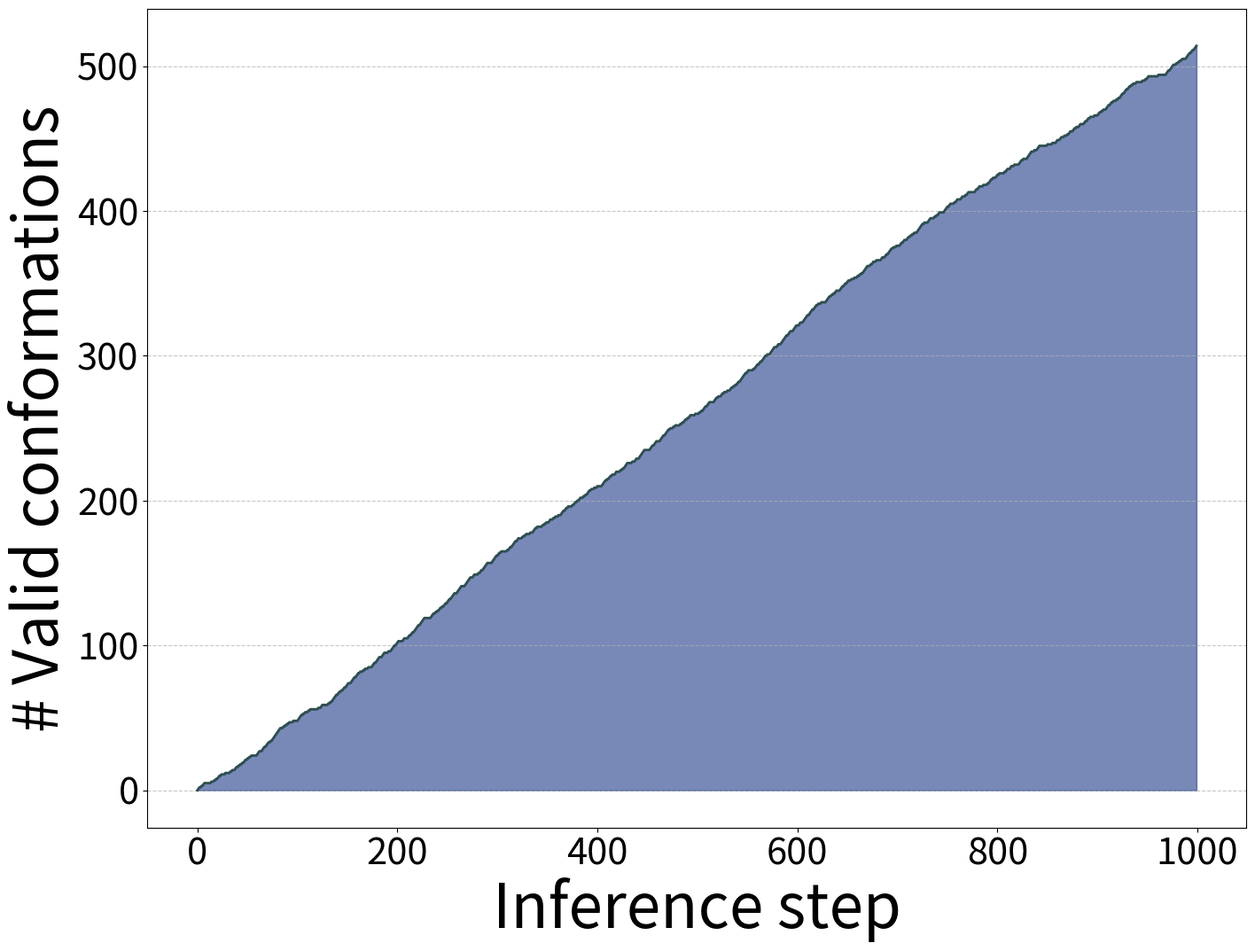

This figure's Python source:
import matplotlib.pyplot as plt
from matplotlib.colors import LogNorm
import seaborn as sns
import numpy as np
from scipy.ndimage import gaussian_filter, maximum_filter
from scipy.stats import gaussian_kde
import os


def create_save_dir(save_path):
    save_dir = os.path.split(save_path)[0]
    os.makedirs(save_dir, exist_ok=True)


def plot_tic2d_contour(tic0_ref, tic1_ref, tic0_model, tic1_model, save_path, xlabel='TIC 0', ylabel='TIC 1', name="UniSim", kde=None):
    create_save_dir(save_path)

    if not kde:
        kde = gaussian_kde(np.vstack([tic0_ref, tic1_ref]))
        tic0_min, tic0_max = tic0_ref.min(), tic0_ref.max()
        tic1_min, tic1_max = tic1_ref.min(), tic1_ref.max()
        X, Y = np.meshgrid(np.linspace(tic0_min, tic0_max, 200), np.linspace(tic1_min, tic1_max, 200))
        positions = np.vstack([X.ravel(), Y.ravel()])
        Z = np.reshape(kde(positions).T, X.shape)
    else:
        X, Y, Z = kde

    thresh = 0.001
    Z[Z < thresh] = np.nan
    sigma = 1.0  # Gaussian filter sigma
    Z_smooth = gaussian_filter(Z, sigma=sigma)

    plt.figure(figsize=(16, 12))
    ax = plt.gca()
    plt.contour(X, Y, Z_smooth, levels=15, cmap='viridis', linewidths=2.0, alpha=0.5)

    local_max = maximum_filter(Z_smooth, size=20) == Z_smooth
    maxima = np.argwhere(local_max & ~np.isnan(Z_smooth))
    # print(f"local maxima: {maxima}")

    collections = ax.collections
    paths = [path for collection in collections for path in collection.get_paths()]
    vertices = np.concatenate([path.vertices for path in paths])
    contour_x, contour_y = vertices[:, 0], vertices[:, 1]

    tic0_min, tic0_max = contour_x.min(), contour_x.max()
    tic1_min, tic1_max = contour_y.min(), contour_y.max()

    i = 1
    for (y, x) in maxima:
        center_x = X[0, x]
        center_y = Y[y, 0]
        if tic0_min <= center_x <= tic0_max and tic1_min <= center_y <= tic1_max:
            #######################
            # dist_ref = np.sqrt((tic0_ref - center_x) ** 2 + (tic1_ref - center_y) ** 2)
            # dist_model = np.sqrt((tic0_model - center_x) ** 2 + (tic1_model - center_y) ** 2)
            # print(f"cluster {i}, MD index: {np.argmin(dist_ref)}, model index: {np.argmin(dist_model)}")
            #######################
            #plt.text(center_x, center_y, str(i), ha='center', va='center', fontsize=40, color='black', fontweight='bold')
            i += 1

    model_points = (tic0_model >= tic0_min) & (tic0_model <= tic0_max) & \
                   (tic1_model >= tic1_min) & (tic1_model <= tic1_max)

    plt.scatter(tic0_model[model_points], tic1_model[model_points], color='#D2691E', alpha=0.4, s=60)
    plt.scatter(tic0_ref[0], tic1_ref[0], color='#FF2626', s=120)

    # plt.text(0.05, 0.05, name, horizontalalignment='left', verticalalignment='bottom', transform=ax.transAxes, fontsize=40)

    plt.xlim(tic0_min, tic0_max)
    plt.ylim(tic1_min, tic1_max)

    plt.gca().set_xticks([])
    plt.gca().set_yticks([])
    ax.tick_params(axis='both', labelsize=30)
    plt.title(name, color='black', fontsize=50)
    plt.xlabel(xlabel, color='black', fontsize=50)
    plt.ylabel(ylabel, color='black', fontsize=50)

    plt.savefig(save_path, format='pdf')
    plt.clf()

    return [X, Y, Z]


def plot_tic2d_hist(tic0, tic1, save_path, tic_range=None, bins=100, xlabel='TIC0', ylabel='TIC1', name=None):
    create_save_dir(save_path)

    if tic_range is None:
        tic_range = ((tic0.min(), tic0.max()), (tic1.min(), tic1.max()))

    plt.figure(figsize=(16, 12))
    ax = plt.gca()
    ax.hist2d(tic0, tic1, bins=bins, cmap="OrRd", norm=LogNorm(), range=tic_range)
    ax.tick_params(axis='both', labelsize=30)
    ax.set_xlabel(xlabel, color='black', fontsize=50)
    ax.set_ylabel(ylabel, color='black', fontsize=50)
    plt.title(f"{name}", fontsize=50)

    plt.savefig(save_path, format='pdf')
    plt.clf()


def plot_free_energy(torsion_ref, torsion_model, save_path, xlabel='TIC 0', name='UniSim'):
    create_save_dir(save_path)

    plt.figure(figsize=(16, 12))
    feat_bins = np.linspace(torsion_ref.min(), torsion_ref.max(), 100)
    hist_ref, edges_ref = np.histogram(torsion_ref, bins=feat_bins, density=True)
    free_energy_ref = -np.log(hist_ref/hist_ref.max())
    centers_ref = 0.5*(edges_ref[1:] + edges_ref[:-1])
    plt.plot(centers_ref, free_energy_ref, linewidth=4, label='MD', linestyle='-')

    hist_model, edges_model = np.histogram(torsion_model, bins=feat_bins, density=True)
    free_energy_model = -np.log(hist_model/hist_model.max())
    centers_model = 0.5*(edges_model[1:] + edges_model[:-1])
    plt.plot(centers_model, free_energy_model, linewidth=4, label=name, linestyle='--')

    plt.legend(title='', loc='upper right', fontsize=30)

    ax = plt.gca()

    ax.set_xticks([])
    ax.set_yticks([])

    plt.xlabel(xlabel, color='black', fontsize=50)
    plt.ylabel("Free energy/$k_B$T", color='black', fontsize=50)

    plt.savefig(save_path, format='pdf')
    plt.clf()


def plot_free_energy_all(tics_list, method_list, save_path, xlabel='TIC 0'):
    create_save_dir(save_path)

    plt.figure(figsize=(16, 12))
    feat_bins = np.linspace(tics_list[0].min(), tics_list[0].max(), 100)

    for tics, method in zip(tics_list, method_list):
        hist, edges = np.histogram(tics, bins=feat_bins, density=True)
        free_energy = -np.log(hist/hist.max())
        centers = 0.5*(edges[1:] + edges[:-1])
        plt.plot(centers, free_energy, linewidth=4, label=method, linestyle='-' if method == 'MD' else '--')

    plt.legend(title='', loc='upper right', fontsize=30)

    ax = plt.gca()

    ax.set_xticks([])
    ax.set_yticks([])

    plt.xlabel(xlabel, color='black', fontsize=50)
    plt.ylabel("Free energy/$k_B$T", color='black', fontsize=50)

    plt.savefig(save_path, format='pdf')
    plt.clf()


def plot_residue_dist_map(res_dist_matrix, save_path, name=None, label=None, reverse=True):
    create_save_dir(save_path)

    plt.figure(figsize=(16, 12))
    sns.heatmap(
        res_dist_matrix,
        annot=True,
        fmt=".2f",
        cmap="Blues_r" if reverse else "Blues",
        cbar_kws={'label': label},
        annot_kws={'size': 25},
        square=True
    )

    # plt.title(name, color='black', fontsize=50)
    plt.xlabel("Residue ID", color='black', fontsize=50)
    plt.ylabel("Residue ID", color='black', fontsize=50)

    plt.xticks(fontsize=30)
    plt.yticks(fontsize=30)

    cbar = plt.gca().collections[0].colorbar
    cbar.ax.tick_params(labelsize=30)
    cbar.set_label(label=label, fontsize=50)

    plt.savefig(save_path, format='pdf')
    plt.clf()


def plot_distance_distribution(adj_dist_list, method_list, save_path, bins=50):
    create_save_dir(save_path)

    sns.set(style="white")
    plt.figure(figsize=(16, 12))

    colors = ['#D62728', '#1F77B4']

    # adj_dist_list[0] default to be reference trajectories
    min_val, max_val = np.min(adj_dist_list[0]), np.max(adj_dist_list[0])
    shared_bins = np.linspace(min_val, max_val, bins)

    for adj_dist, method, color in zip(adj_dist_list, method_list, colors):
        sns.histplot(adj_dist, bins=shared_bins, kde=False, color=color, stat="density", label=method)

    # plt.title("Pairwise distance", fontsize=30)
    plt.xlabel("Distance (Å)", color='black', fontsize=50)
    plt.ylabel("Population", color='black', fontsize=50)

    plt.xticks(fontsize=30)
    plt.yticks(fontsize=30)
    plt.legend(fontsize=30)

    plt.savefig(save_path, format='pdf')
    plt.clf()


def plot_rmsd_over_time(rmsd_list, method_list, save_path):
    create_save_dir(save_path)

    plt.figure(figsize=(16, 12))

    nframe = min([len(rmsd_trajs[0]) for rmsd_trajs in rmsd_list])

    for rmsd_trajs, method in zip(rmsd_list, method_list):
        n_traj = len(rmsd_trajs)
        rmsd = []
        for rmsd_traj in rmsd_trajs:
            rmsd += rmsd_traj[:nframe].tolist()
        # 0.1 ns per frame
        sim_time = np.tile(np.linspace(0, nframe - 1, nframe), n_traj)
        sns.lineplot(x=sim_time, y=rmsd,
                     linewidth=4,
                     label=method,
                     errorbar='sd',
                     linestyle='-' if method == 'MD' else '--')

    plt.legend(title='', loc='lower right', fontsize=30)
    plt.xlabel("Steps (x100)", color='black', fontsize=50)
    # plt.xlabel("Time (ns)", color='black', fontsize=50)
    plt.ylabel("RMSD (Å)", color='black', fontsize=50)

    plt.xticks(fontsize=30)
    plt.yticks(fontsize=30)

    plt.savefig(save_path, format='pdf')
    plt.clf()


def plot_validity(valid_conformations, save_path):
    create_save_dir(save_path)

    plt.figure(figsize=(16, 12))

    valid_population = np.cumsum(valid_conformations.astype(np.int_))

    # plot y = x for reference
    # max_pop = np.arange(0, max(valid_population))
    # plt.plot(max_pop, max_pop, linewidth=2, color='', linestyle='--')

    # plot cumulated population
    x = np.arange(len(valid_population))
    plt.plot(x, valid_population, color='#2F4F4F', linewidth=2)
    plt.fill_between(x, valid_population, color='#1E3A8A', alpha=0.6)

    plt.xlabel("Inference step", color='black', fontsize=50)
    plt.ylabel("# Valid conformations", color='black', fontsize=50)

    plt.xticks(fontsize=30)
    plt.yticks(fontsize=30)
    plt.grid(axis='y', linestyle='--', alpha=0.7)

    plt.savefig(save_path, format='pdf')
    plt.clf()


def plot_validity_all(valid_list, method_list, save_path):
    create_save_dir(save_path)

    plt.figure(figsize=(16, 12))

    for valid_conf_trajs, method in zip(valid_list, method_list):
        n_traj = len(valid_conf_trajs)
        valid_population = []
        nframe = len(valid_conf_trajs[0])
        for valid_conf in valid_conf_trajs:
            valid_population += np.cumsum(valid_conf.astype(np.int_)).tolist()
        # plot cumulated population
        x = np.tile(np.arange(nframe), n_traj)
        sns.lineplot(x=x, y=valid_population,
                     linewidth=4,
                     label=method,
                     errorbar='sd')

    plt.xlabel("Inference step", color='black', fontsize=50)
    plt.ylabel("# Valid conformations", color='black', fontsize=50)

    plt.legend(title='', loc='upper left', fontsize=30)
    plt.xticks(fontsize=30)
    plt.yticks(fontsize=30)
    plt.grid(axis='y', linestyle='--', alpha=0.7)

    plt.savefig(save_path, format='pdf')
    plt.clf()


def plot_ess(ess_list, method_list, save_path, screen=None):
    create_save_dir(save_path)

    plt.figure(figsize=(16, 12))

    md_ess = []
    for ess, method in zip(ess_list, method_list):
        if method == 'MD':
            md_ess.append(ess)
    md_ess_median = np.median(np.array(md_ess, dtype=float))
    ess_list = np.array(ess_list, dtype=float)
    ess_list /= md_ess_median

    if screen is not None:
        screen_ess_list, screen_method_list = [], []
        for ess, method in zip(ess_list, method_list):
            if method in screen:
                screen_ess_list.append(ess)
                screen_method_list.append(method)
    else:
        screen_ess_list, screen_method_list = ess_list, method_list

    data = {
        "ess": screen_ess_list,
        "method": screen_method_list
    }

    # reference line y = 1
    plt.axhline(y=1, color='#00008B', linestyle='--', linewidth=2)

    sns.boxplot(data=data, x='method', y='ess', showfliers=False,
                boxprops=dict(facecolor='#D2B48C', edgecolor='black'),
                whiskerprops=dict(linewidth=3),
                capprops=dict(linewidth=3),
                medianprops=dict(linewidth=3)
                )

    plt.xlabel("Method", color='black', fontsize=50)
    plt.ylabel("ESS/s", color='black', fontsize=50)

    plt.xticks(fontsize=30)
    plt.yticks(fontsize=30)
    plt.grid(axis='y', linestyle='--', alpha=0.7)

    plt.savefig(save_path, format='pdf')
    plt.clf()


if __name__ == "__main__":
    import os
    save_dir = "./tmp"
    os.makedirs(save_dir, exist_ok=True)

    T, A, R = 1000, 200, 15
    ### plot residue distance map
    # xyz = np.random.randn(T, R, 3)
    # res_dist = np.linalg.norm(xyz[:, :, np.newaxis, :] - xyz[:, np.newaxis, :, :], axis=-1)
    # min_dist_matrix = np.min(res_dist, axis=0)
    # plot_residue_dist_map(min_dist_matrix, os.path.join(save_dir, "res_dist_map.pdf"))
    #
    # ### plot distance distribution
    # adj_dist = np.random.randn(T, int(R * (R - 1) / 2))
    # plot_distance_distribution(adj_dist.flatten(), os.path.join(save_dir, "dist_distribution.pdf"))

    ### plot TIC-2D
    # tic01 = np.random.randn(T, 2)
    # plot_tic2d_hist(tic01[:, 0], tic01[:, 1], os.path.join(save_dir, "tic_2d.pdf"))

    ### plot rmsd
    # _time = np.arange(T).repeat(50)
    # rmsd = 2 + 0.3 * np.log(_time.astype(float)) + np.random.normal(scale=0.3, size=len(_time))
    # plot_rmsd_over_time([rmsd], ["MD"], os.path.join(save_dir, "rmsd.pdf"))

    ### plot validity
    validity = np.random.randn(T)
    validity = validity > 0
    plot_validity(validity, os.path.join(save_dir, "valid.pdf"))
